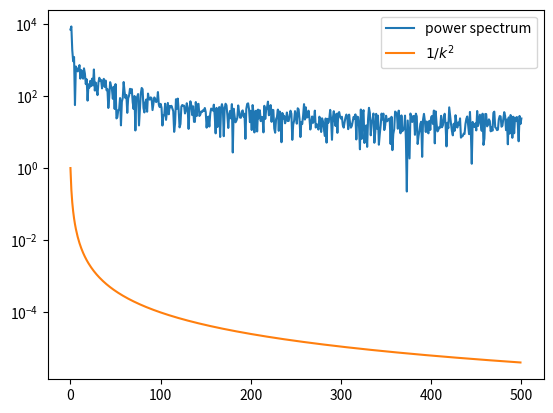

The matplotlib source for this figure:
# [redacted]
import numpy as np
import matplotlib.pyplot as plt
#6 b)
N = 1000
y = np.cumsum(np.random.randn(N))
yft = np.fft.rfft(y) 
k = np.arange(N/2+1)

scale = np.array([1/k_i**2 for k_i in k if k_i!=0])
plt.figure()
plt.ion()
plt.plot(np.abs(yft), label='power spectrum')
plt.plot(np.abs(scale), label='$1/k^2$')
#plt.xscale('log')
plt.yscale('log')
plt.legend()
plt.savefig('rw_ps.png')
